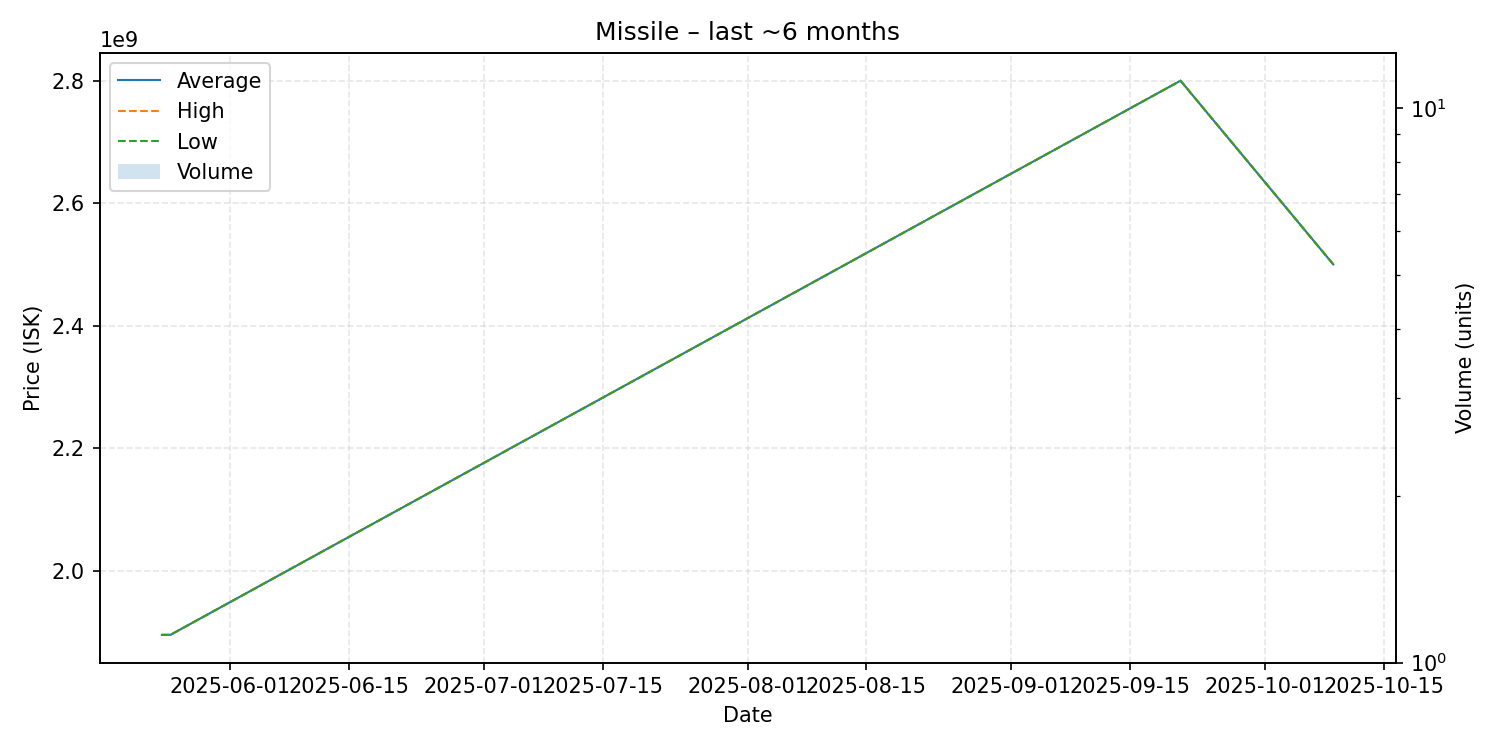

The data file committed next to this chart (first rows):
date, average, highest, lowest, order_count, volume
2025-05-24, 1895000000, 1895000000, 1895000000, 1, 1
2025-05-25, 1895000000, 1895000000, 1895000000, 1, 1
2025-09-21, 2800000000, 2800000000, 2800000000, 1, 1
2025-10-09, 2500000000, 2500000000, 2500000000, 1, 1
